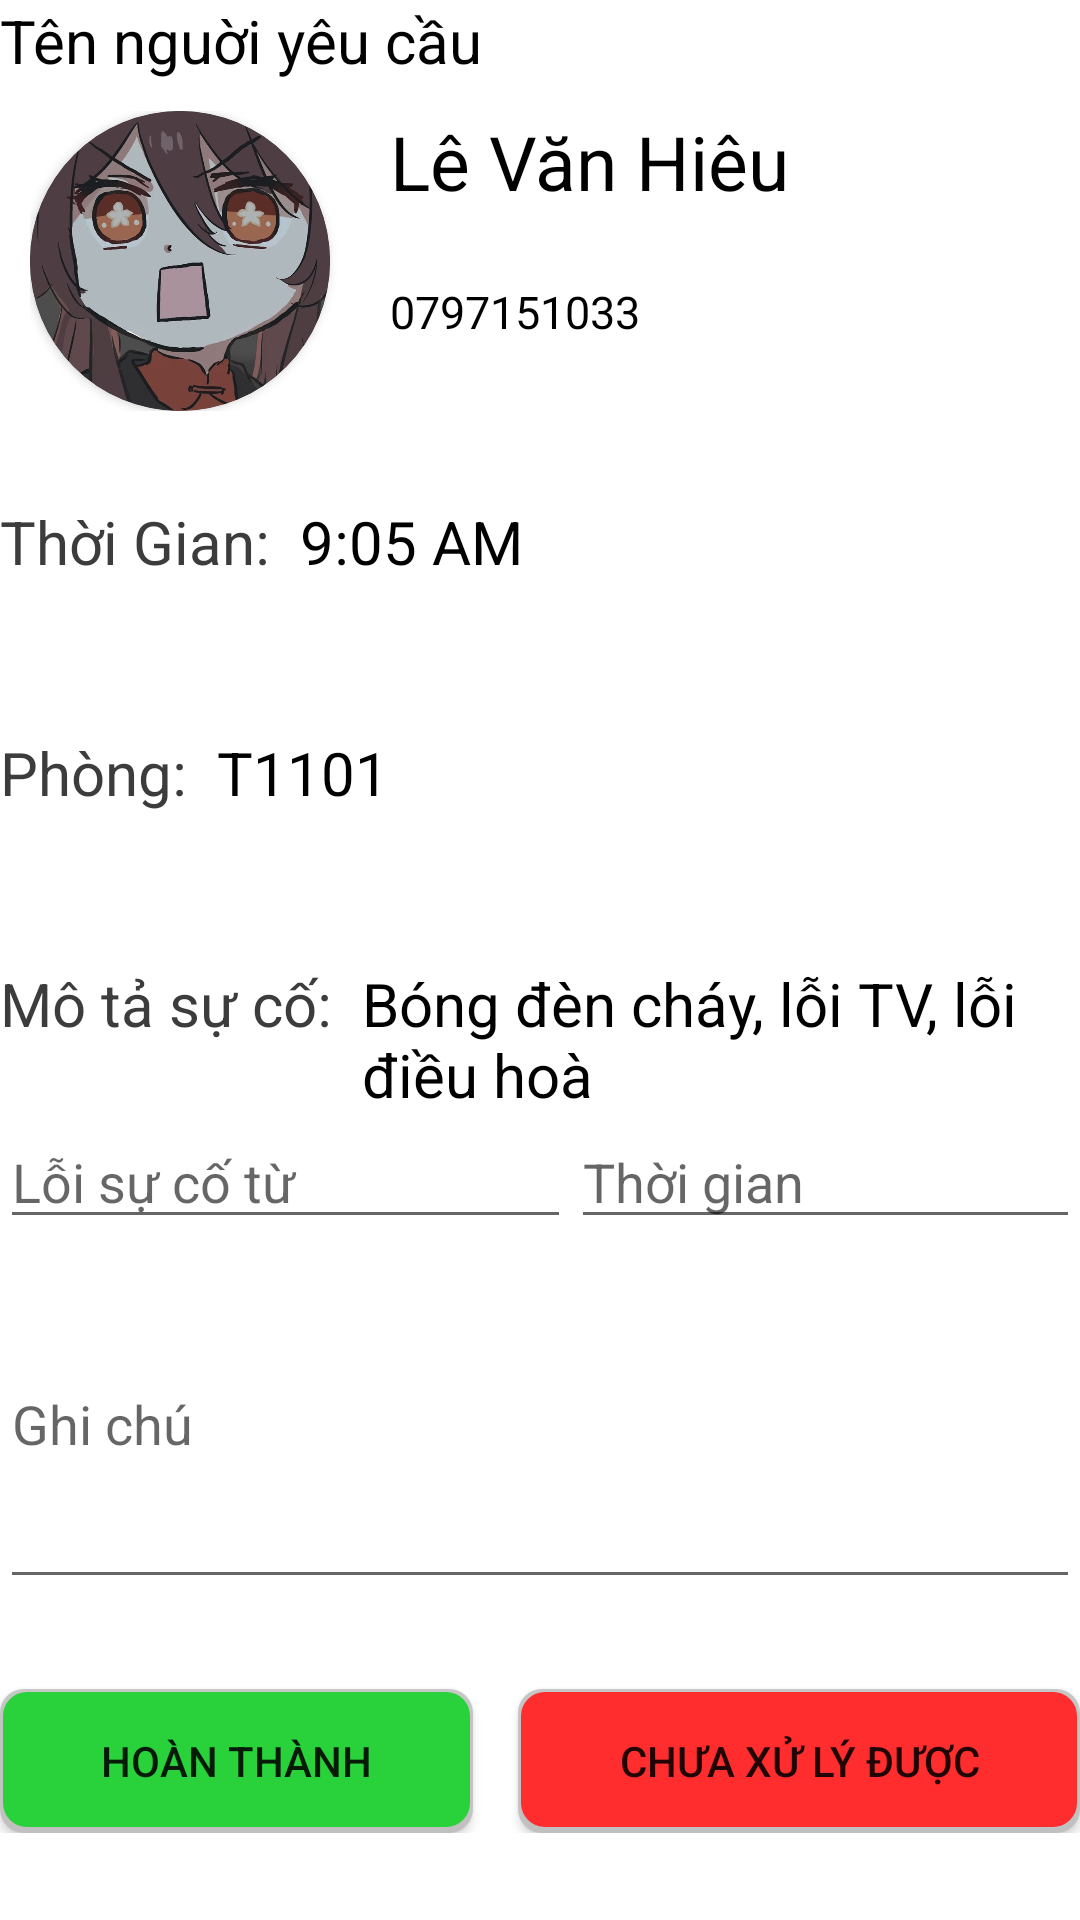

Write the Android layout XML for this screen, with the resource values it uses.
<!-- AndroidManifest.xml: application theme Theme.TTTN -->
<!-- res/layout/problem_response_detail.xml -->
<?xml version="1.0" encoding="utf-8"?>
<LinearLayout xmlns:android="http://schemas.android.com/apk/res/android"
    android:layout_width="match_parent"
    android:layout_height="match_parent"
    xmlns:app="http://schemas.android.com/apk/res-auto"
    android:orientation="vertical"
    android:layout_marginLeft="10dp"
    android:layout_marginRight="10dp">

    <TextView
        android:layout_width="match_parent"
        android:layout_height="wrap_content"
        android:text="Tên nguời yêu cầu"
        android:textSize="20dp"
        android:textColor="#000000"/>
    <LinearLayout
        android:layout_width="match_parent"
        android:layout_height="100dp"
        android:orientation="horizontal"
        android:layout_margin="10dp"
        >
        <androidx.cardview.widget.CardView
            android:layout_width="100dp"
            android:layout_height="100dp"
            app:cardCornerRadius="50dp"
            android:layout_centerHorizontal="true"
            android:layout_gravity="center"
            android:shape="ring">
            <ImageView
                android:layout_width="100dp"
                android:layout_height="100dp"
                android:src="@drawable/hutaopicture"
                android:background="@drawable/circle_avatar"
                />
        </androidx.cardview.widget.CardView>
        <LinearLayout
            android:layout_marginLeft="20dp"
            android:layout_width="wrap_content"
            android:layout_height="match_parent"
            android:orientation="vertical">
            <TextView
                android:id="@+id/userName"
                android:textSize="25dp"
                android:text="Lê Văn Hiêu"
                android:layout_width="wrap_content"
                android:layout_height="wrap_content"
                android:layout_weight="1"
                android:textColor="#000000" />
            <TextView
                android:textSize="15dp"
                android:text="0797151033"
                android:layout_width="wrap_content"
                android:layout_height="wrap_content"
                android:layout_weight="1"
                android:textColor="#000000" />
        </LinearLayout>

        <ImageView
            android:layout_marginLeft="50dp"
            android:id="@+id/callToUser"
            android:layout_width="50dp"
            android:layout_height="50dp"
            android:layout_gravity="center"
            android:src="@drawable/baseline_call_24"/>
    </LinearLayout>

    <LinearLayout
        android:layout_marginTop="20dp"
        android:layout_width="match_parent"
        android:layout_height="wrap_content"
        android:orientation="horizontal">
        <TextView
            android:layout_width="wrap_content"
            android:layout_height="wrap_content"
            android:text="Thời Gian:"
            android:textSize="20dp"
            android:textColor="#3C3C3C"/>
        <TextView
            android:layout_width="wrap_content"
            android:layout_height="wrap_content"
            android:layout_marginLeft="10dp"
            android:text="9:05 AM"
            android:textSize="20dp"
            android:textColor="#000000"/>
    </LinearLayout>

    <LinearLayout
        android:layout_marginTop="50dp"
        android:layout_width="match_parent"
        android:layout_height="wrap_content"
        android:orientation="horizontal">
        <TextView
            android:layout_width="wrap_content"
            android:layout_height="wrap_content"
            android:text="Phòng:"
            android:textSize="20dp"
            android:textColor="#3C3C3C"/>
        <TextView
            android:layout_width="wrap_content"
            android:layout_height="wrap_content"
            android:layout_marginLeft="10dp"
            android:text="T1101"
            android:textSize="20dp"
            android:textColor="#000000"/>
    </LinearLayout>

    <LinearLayout
        android:layout_marginTop="50dp"
        android:layout_width="match_parent"
        android:layout_height="wrap_content"
        android:orientation="horizontal">
        <TextView
            android:layout_width="wrap_content"
            android:layout_height="wrap_content"
            android:text="Mô tả sự cố:"
            android:textSize="20dp"
            android:textColor="#3C3C3C"/>
        <TextView
            android:layout_width="wrap_content"
            android:layout_height="wrap_content"
            android:layout_marginLeft="10dp"
            android:text="Bóng đèn cháy, lỗi TV, lỗi điều hoà"
            android:textSize="20dp"
            android:textColor="#000000"/>
    </LinearLayout>

    <LinearLayout
        android:layout_width="match_parent"
        android:layout_height="wrap_content"
        android:orientation="horizontal">
        <EditText
            android:layout_weight="1"
            android:layout_width="wrap_content"
            android:layout_height="wrap_content"
            android:hint="Lỗi sự cố từ"/>
        <EditText
            android:layout_weight="1"
            android:layout_width="wrap_content"
            android:layout_height="wrap_content"
            android:hint="Thời gian"/>

    </LinearLayout>

    <EditText
        android:layout_width="match_parent"
        android:layout_height="120dp"
        android:hint="Ghi chú"/>

    <LinearLayout
        android:layout_width="match_parent"
        android:layout_height="wrap_content"
        android:orientation="horizontal">
        <Button
            android:layout_weight="1"
            android:layout_marginTop="30dp"
            android:layout_width="wrap_content"
            android:layout_height="wrap_content"
            android:background="@drawable/complete_reponse_button"
            android:text="Hoàn Thành"/>
        <Button
            android:layout_marginLeft="15dp"
            android:layout_weight="1"
            android:layout_marginTop="30dp"
            android:layout_width="wrap_content"
            android:layout_height="wrap_content"
            android:background="@drawable/cannot_be_processed_yet_response_button"
            android:text="Chưa Xử Lý Được"/>
    </LinearLayout>


</LinearLayout>
<!-- resources referenced by this layout -->
<resources>
  <!-- drawable cannot_be_processed_yet_response_button (drawable) -->
  <?xml version="1.0" encoding="utf-8"?>
  <layer-list xmlns:android="http://schemas.android.com/apk/res/android">
      <item>
          <shape android:shape="rectangle">
              <solid android:color="#CABBBBBB"/>
              <corners android:radius="8dp" />
          </shape>
      </item>
  
      <item
          android:left="1dp"
          android:right="1dp"
          android:top="1dp"
          android:bottom="2dp">
          <shape android:shape="rectangle">
              <solid android:color="#FF2D2D"/>
              <corners android:radius="8dp" />
          </shape>
      </item>
  </layer-list>
  <!-- drawable circle_avatar (drawable) -->
  <?xml version="1.0" encoding="utf-8"?>
  <shape xmlns:android="http://schemas.android.com/apk/res/android">
      <solid android:color="@color/black" />
      <size android:width="100dp" android:height="100dp" />
      <corners android:radius="50dp" />
  </shape>
  <!-- drawable complete_reponse_button (drawable) -->
  <?xml version="1.0" encoding="utf-8"?>
  <layer-list xmlns:android="http://schemas.android.com/apk/res/android">
      <item>
          <shape android:shape="rectangle">
              <solid android:color="#CABBBBBB"/>
              <corners android:radius="8dp" />
          </shape>
      </item>
  
      <item
          android:left="1dp"
          android:right="1dp"
          android:top="1dp"
          android:bottom="2dp">
          <shape android:shape="rectangle">
              <solid android:color="#29D13A"/>
              <corners android:radius="8dp" />
          </shape>
      </item>
  </layer-list>
  <!-- drawable hutaopicture: jpg bitmap (drawable, 49842 bytes) -->
  <style name="Theme.TTTN" parent="Theme.MaterialComponents.DayNight.NoActionBar">
          
          <item name="colorPrimary">@color/primary</item>
          <item name="colorPrimaryVariant">@color/purple_700</item>
          <item name="colorOnPrimary">@color/white</item>
          
          <item name="colorSecondary">@color/teal_200</item>
          <item name="colorSecondaryVariant">@color/teal_700</item>
          <item name="colorOnSecondary">@color/black</item>
          
          <item name="android:statusBarColor">@color/primary</item>
          
      </style>
  <color name="black">#FF000000</color>
  <color name="primary">#0D51A1</color>
  <color name="purple_700">#FF3700B3</color>
  <color name="white">#FFFFFFFF</color>
  <color name="teal_200">#FF03DAC5</color>
  <color name="teal_700">#FF018786</color>
</resources>
